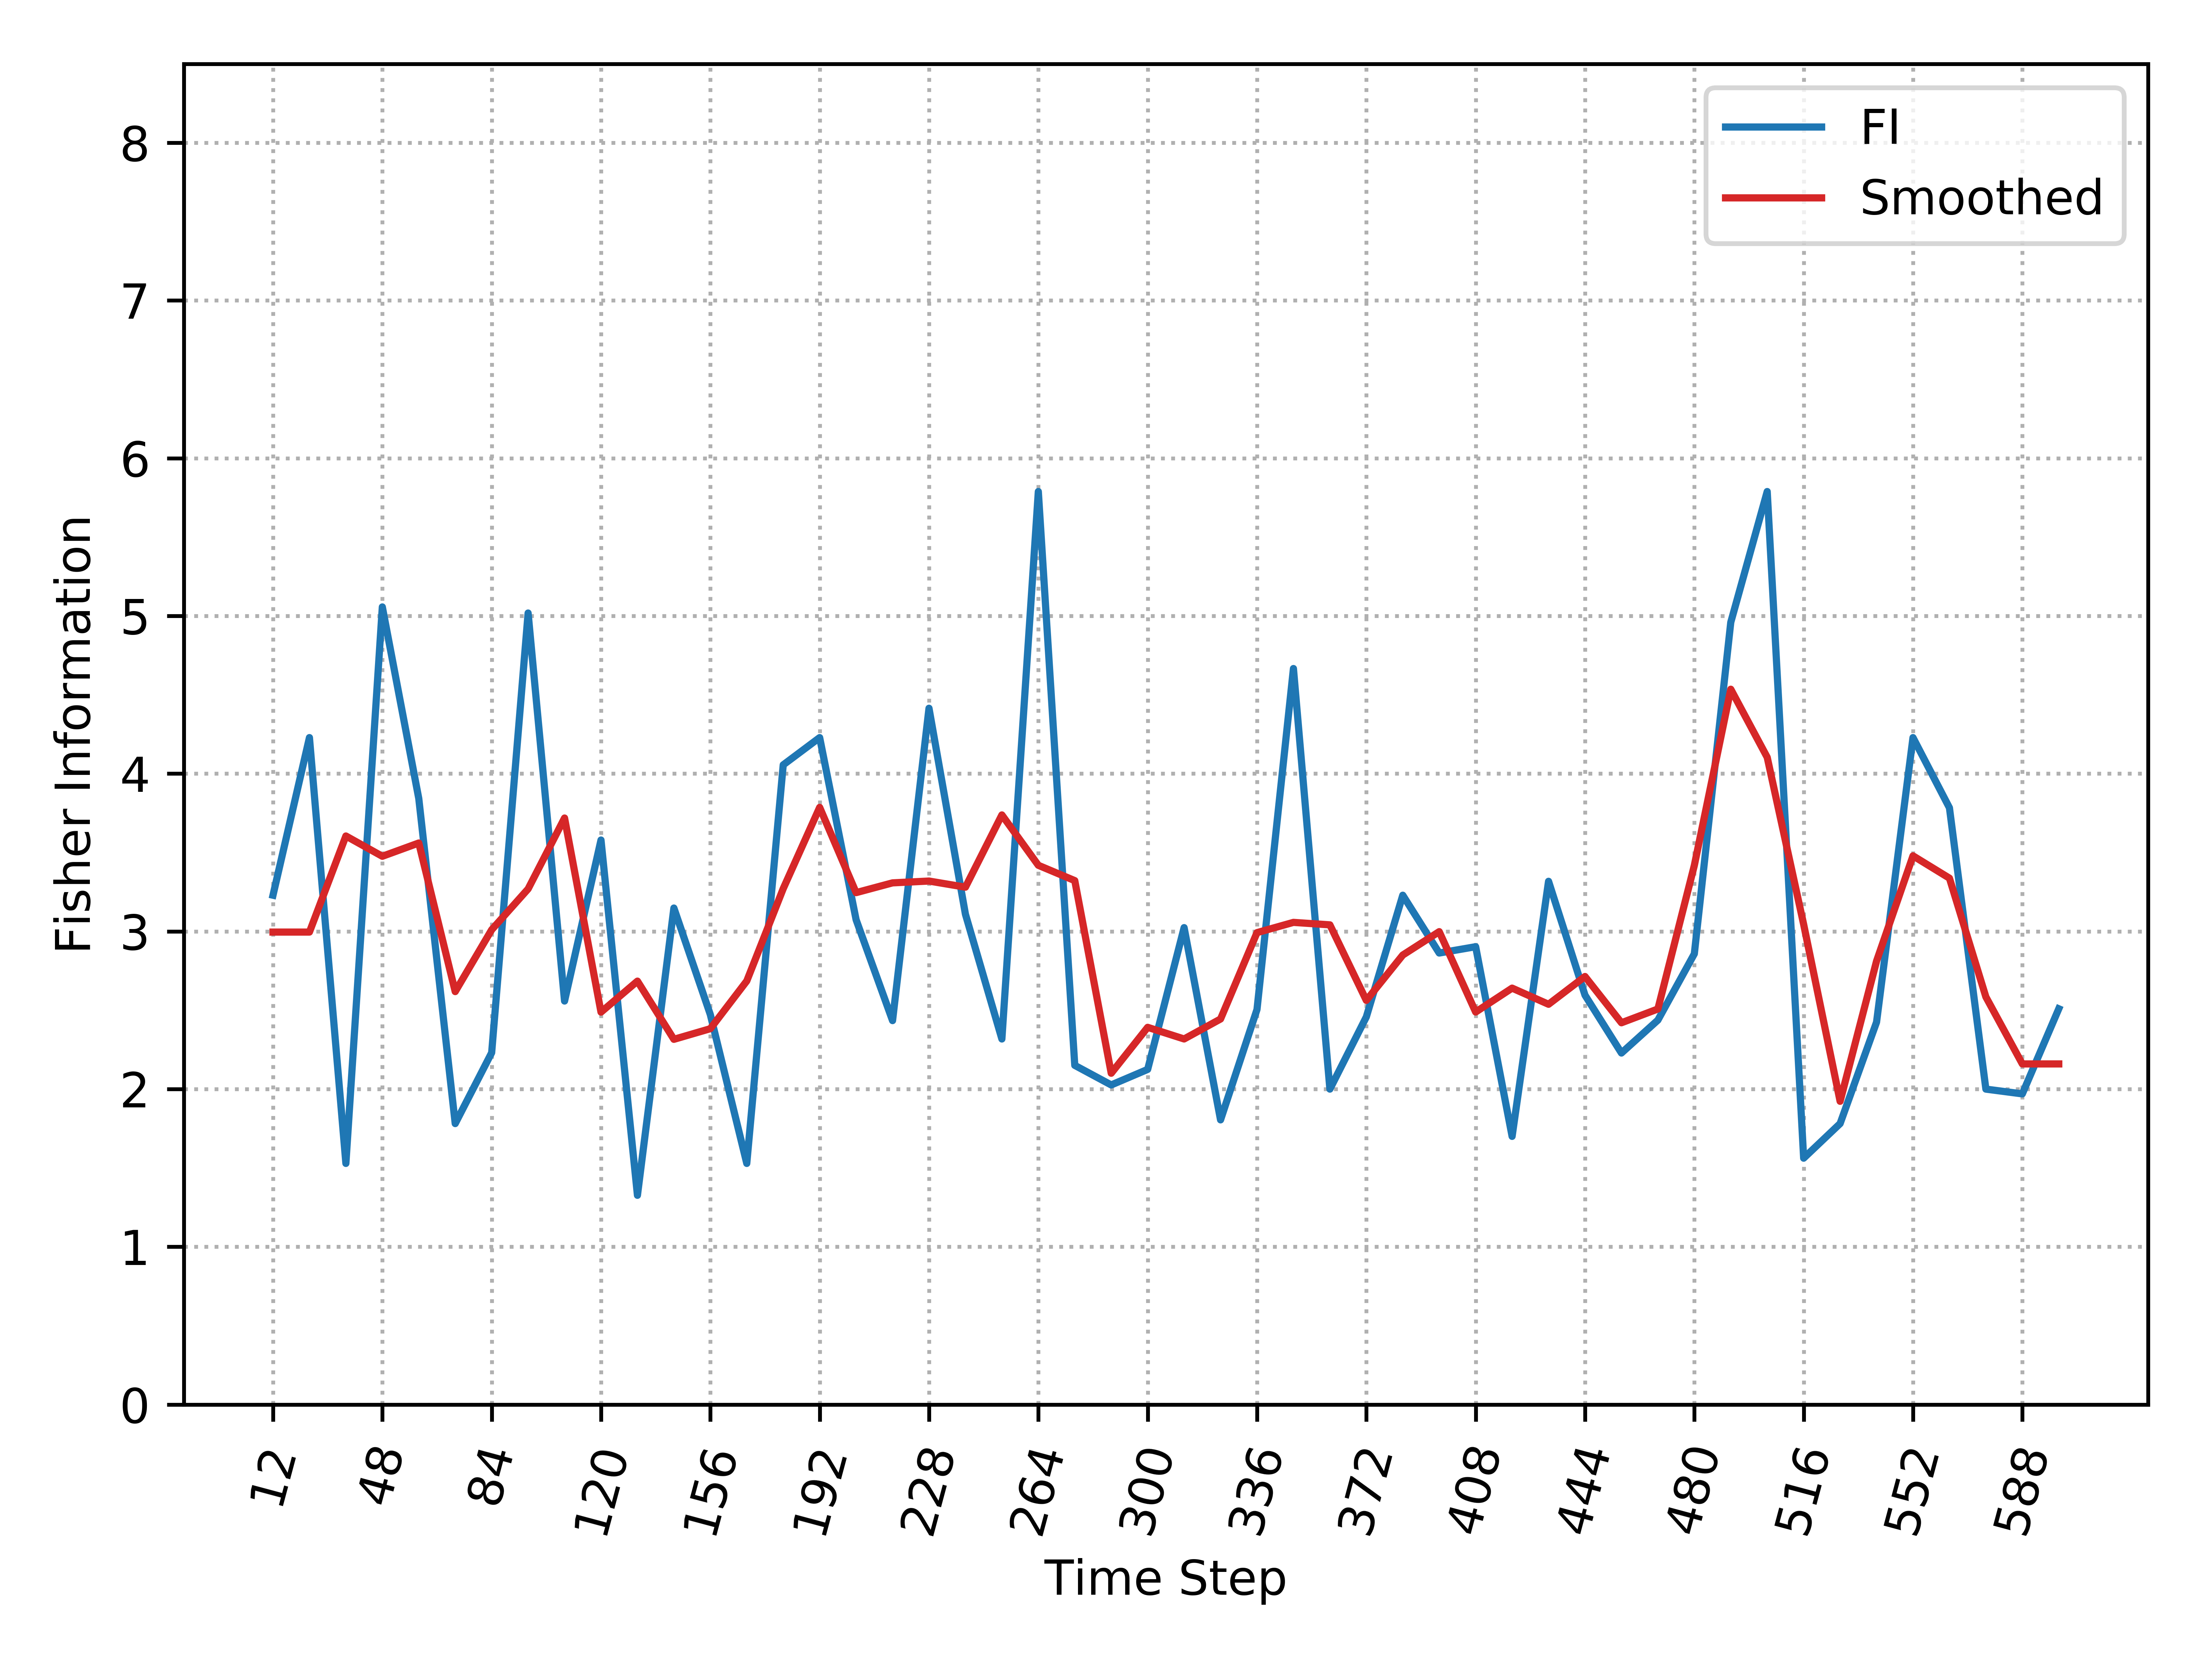

The file beside this chart, header and first rows:
, Time_Step, FI, Smooth_FI
0, 12, 3.229, 2.996
1, 24, 4.229, 2.996
2, 36, 1.529, 3.605
3, 48, 5.057, 3.476
4, 60, 3.843, 3.56
5, 72, 1.781, 2.618
6, 84, 2.231, 3.01
7, 96, 5.019, 3.269
8, 108, 2.558, 3.719
9, 120, 3.579, 2.488
10, 132, 1.327, 2.685
11, 144, 3.148, 2.316
12, 156, 2.472, 2.383
13, 168, 1.529, 2.686
14, 180, 4.056, 3.271
15, 192, 4.229, 3.786
16, 204, 3.074, 3.246
17, 216, 2.434, 3.308
18, 228, 4.415, 3.319
19, 240, 3.109, 3.28
20, 252, 2.318, 3.738
21, 264, 5.789, 3.419
22, 276, 2.151, 3.322
23, 288, 2.026, 2.101
24, 300, 2.125, 2.392
25, 312, 3.024, 2.318
26, 324, 1.805, 2.445
27, 336, 2.505, 2.992
28, 348, 4.667, 3.057
29, 360, 2.0, 3.042
30, 372, 2.458, 2.562
31, 384, 3.229, 2.85
32, 396, 2.863, 2.998
33, 408, 2.903, 2.489
34, 420, 1.7, 2.64
35, 432, 3.318, 2.538
36, 444, 2.596, 2.714
37, 456, 2.229, 2.421
38, 468, 2.437, 2.508
39, 480, 2.858, 3.418
40, 492, 4.96, 4.535
41, 504, 5.789, 4.104
42, 516, 1.562, 3.044
43, 528, 1.781, 1.923
44, 540, 2.425, 2.812
45, 552, 4.229, 3.479
46, 564, 3.784, 3.337
47, 576, 2.0, 2.584
48, 588, 1.97, 2.16
49, 600, 2.509, 2.16
